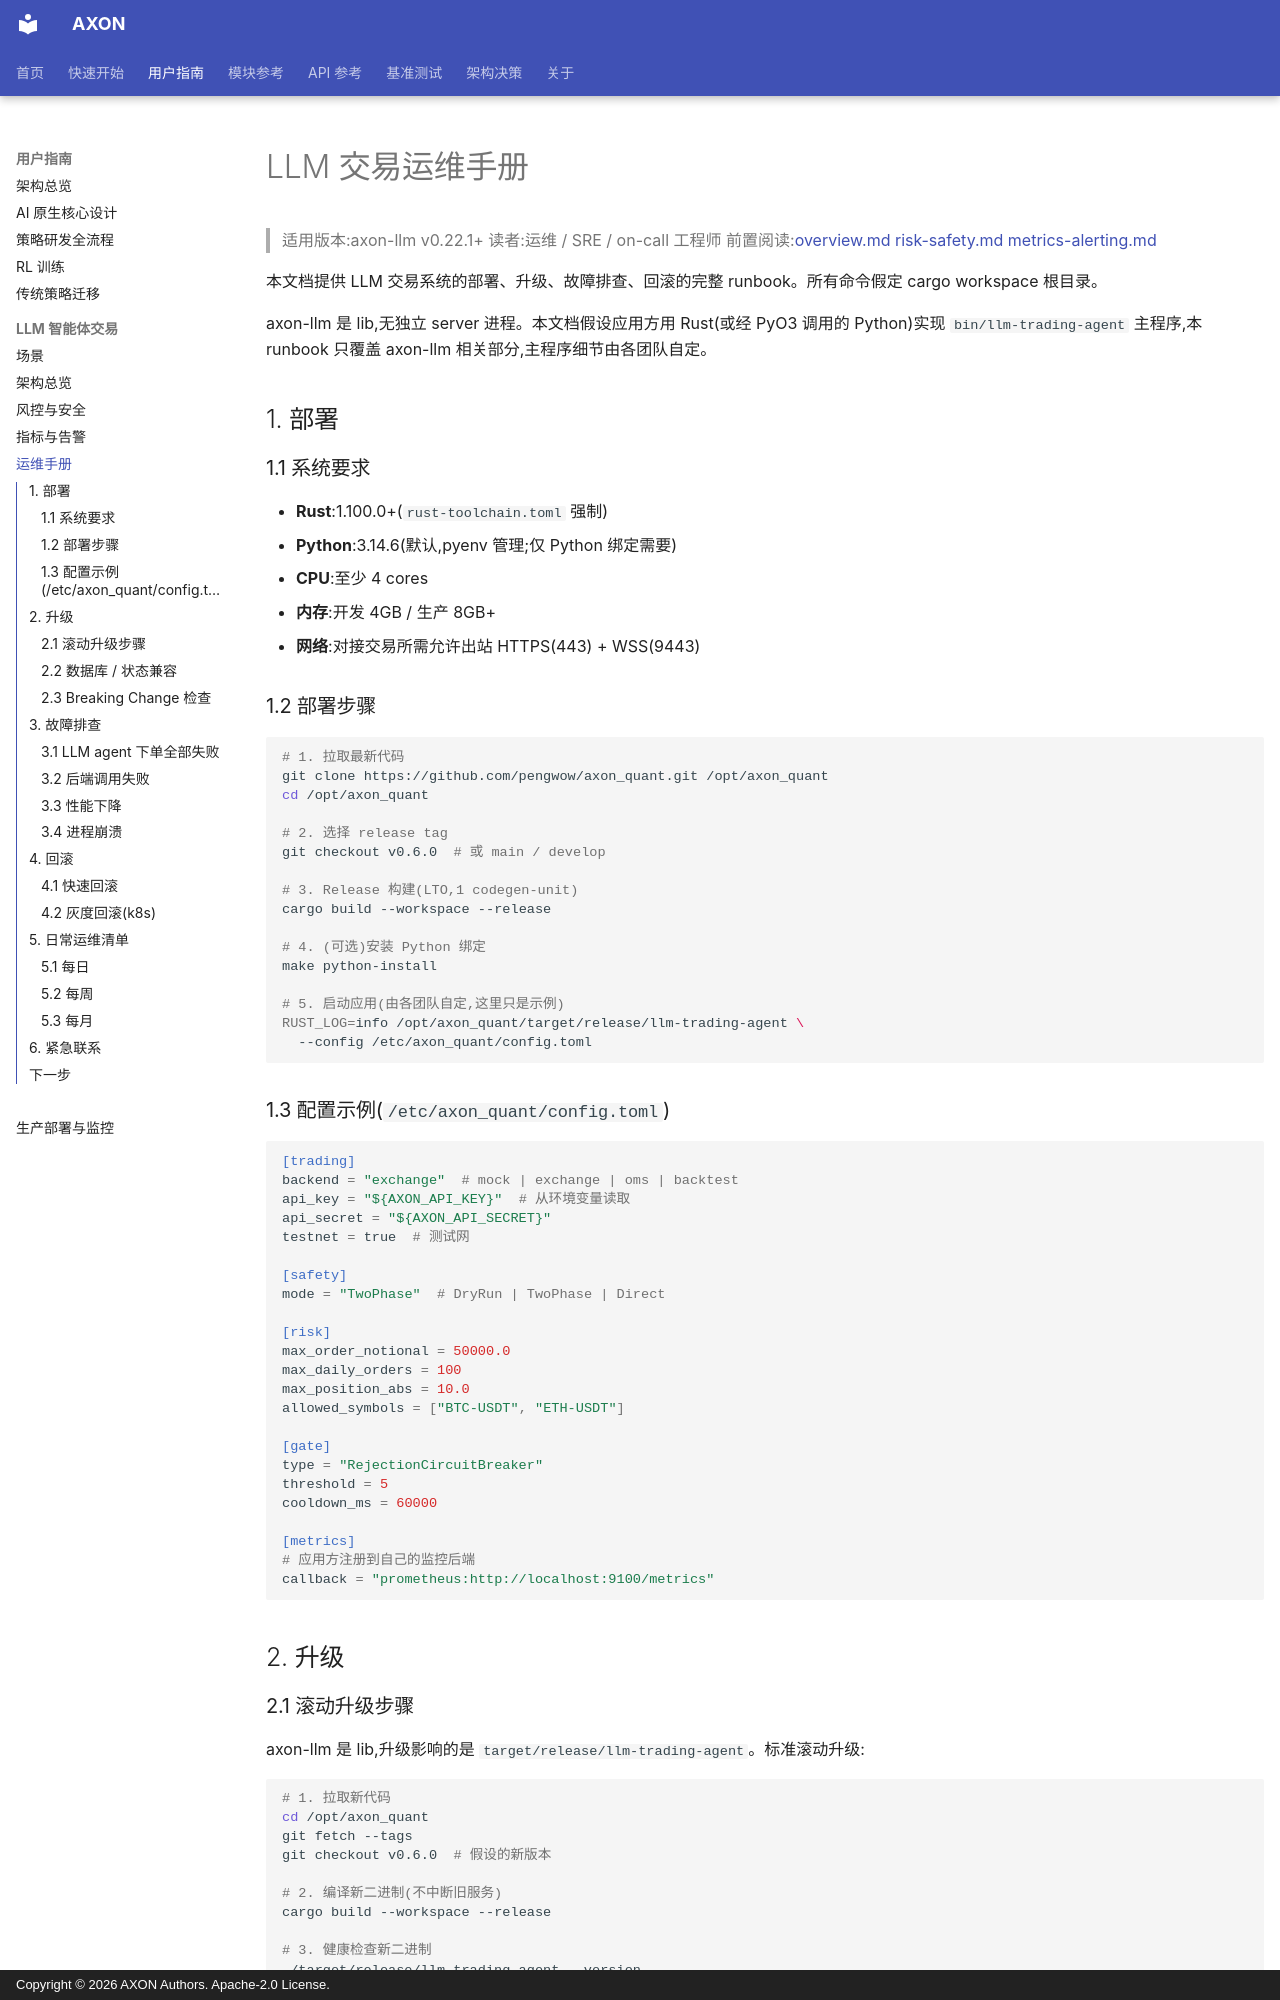

repository: pengwow/axon_quant · page: user-guide/llm-trading/operations-runbook/index.html · generator: mkdocs · copyright: Copyright © 2026 AXON Authors. Apache-2.0 License.

# LLM 交易运维手册

> 适用版本:axon-llm v0.22.1+
> 读者:运维 / SRE / on-call 工程师
> 前置阅读:[overview.md](overview.md) [risk-safety.md](risk-safety.md) [metrics-alerting.md](metrics-alerting.md)

本文档提供 LLM 交易系统的部署、升级、故障排查、回滚的完整 runbook。所有命令假定 cargo workspace 根目录。

axon-llm 是 lib,无独立 server 进程。本文档假设应用方用 Rust(或经 PyO3 调用的 Python)实现 `bin/llm-trading-agent` 主程序,本 runbook 只覆盖 axon-llm 相关部分,主程序细节由各团队自定。

## 1. 部署

### 1.1 系统要求

- **Rust**:1.100.0+(`rust-toolchain.toml` 强制)
- **Python**:3.14.6(默认,pyenv 管理;仅 Python 绑定需要)
- **CPU**:至少 4 cores
- **内存**:开发 4GB / 生产 8GB+
- **网络**:对接交易所需允许出站 HTTPS(443) + WSS(9443)

### 1.2 部署步骤

```bash
# 1. 拉取最新代码
git clone https://github.com/pengwow/axon_quant.git /opt/axon_quant
cd /opt/axon_quant

# 2. 选择 release tag
git checkout v0.6.0  # 或 main / develop

# 3. Release 构建(LTO,1 codegen-unit)
cargo build --workspace --release

# 4. (可选)安装 Python 绑定
make python-install

# 5. 启动应用(由各团队自定,这里只是示例)
RUST_LOG=info /opt/axon_quant/target/release/llm-trading-agent \
  --config /etc/axon_quant/config.toml
```

### 1.3 配置示例(`/etc/axon_quant/config.toml`)

```toml
[trading]
backend = "exchange"  # mock | exchange | oms | backtest
api_key = "${AXON_API_KEY}"  # 从环境变量读取
api_secret = "${AXON_API_SECRET}"
testnet = true  # 测试网

[safety]
mode = "TwoPhase"  # DryRun | TwoPhase | Direct

[risk]
max_order_notional = 50000.0
max_daily_orders = 100
max_position_abs = 10.0
allowed_symbols = ["BTC-USDT", "ETH-USDT"]

[gate]
type = "RejectionCircuitBreaker"
threshold = 5
cooldown_ms = 60000

[metrics]
# 应用方注册到自己的监控后端
callback = "prometheus:http://localhost:9100/metrics"
```

## 2. 升级
